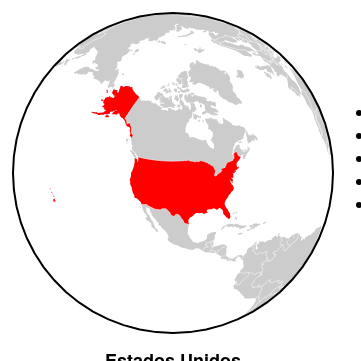
D3 v3 page, settled after 360 driven frames (6 s of simulated time); the page loaded 2 data file(s).



var width = 360, height = 360;

var projection = d3.geo.orthographic()
    .translate([width / 2, height / 2])
    .scale(width / 2 - 20)
    .clipAngle(90)
    .precision(0.6);

var canvas = d3.select("body").append("canvas")
    .attr("width", width)
    .attr("height", height);

var c = canvas.node().getContext("2d");

var path = d3.geo.path()
    .projection(projection)
    .context(c);

var title = d3.select("h1");

queue()
    .defer(d3.json, "world-110m.json")
    .defer(d3.tsv, "world-country-names.tsv")
    .await(ready);

var globe,land,countries,border,i,n;
function transition(country) 
{
	title.text(country.name);
    d3.transition()
        .duration(1250)
        .tween("rotate", function() {
          var p = d3.geo.centroid(country),
              r = d3.interpolate(projection.rotate(), [-p[0], -p[1]]);
          return function(t) {
            projection.rotate(r(t));
            c.clearRect(0, 0, width, height);
            c.fillStyle = "#ccc", c.beginPath(), path(land), c.fill();
            c.fillStyle = "#f00", c.beginPath(), path(country), c.fill();
            c.strokeStyle = "#fff", c.lineWidth = .5, c.beginPath(), path(borders), c.stroke();
            c.strokeStyle = "#000", c.lineWidth = 2, c.beginPath(), path(globe), c.stroke();
          };
        })
      .transition();
  }
function search(countries,name)
{
  for (var i = 0,m=countries.length; i < m; i++) 
   if (countries[i].name==name) return countries[i];
    return undefined;
}
function ready(error, world, names) 
{
  if (error) throw error;

   globe = {type: "Sphere"};
      land = topojson.feature(world, world.objects.land);
      countries = topojson.feature(world, world.objects.countries).features;
      borders = topojson.mesh(world, world.objects.countries, function(a, b) { return a !== b; });
      i = -1;
      n = countries.length;

  countries = countries.filter(function(d) {
    return names.some(function(n) {
      if (d.id == n.id) return d.name = n.name;
    });
  }).sort(function(a, b) {
    return a.name.localeCompare(b.name);
  });
	transition(search(countries,"Estados Unidos"));
}

d3.select(self.frameElement).style("height", height + "px");



### data: world-110m.json
{
 "type": "Topology",
 "objects": {
  "countries": {
   "type": "GeometryCollection",
   "bbox": [
    -180.0,
    -90.0,
    180.0,
    83.65
   ],
   "geometries": [
    "{... 3 keys}",
    "{... 3 keys}",
    "{... 3 keys}",
    "{... 3 keys}",
    "{... 3 keys}",
    "{... 3 keys}",
    "{... 3 keys}",
    "{... 3 keys}",
    "... 169 more items"
   ]
  },
  "land": {
   "type": "MultiPolygon",
   "arcs": [
    "[... 4 items]",
    "[... 1 items]",
    "[... 2 items]",
    "[... 1 items]",
    "[... 1 items]",
    "[... 1 items]",
    "[... 1 items]",
    "[... 1 items]",
    "... 116 more items"
   ]
  }
 },
 "arcs": [
  [
   [
    67002,
    72360
   ],
   [
    284,
    -219
   ],
   [
    209,
    77
   ],
   [
    58,
    261
   ],
   [
    219,
    87
   ],
   [
    157,
    175
   ],
   [
    55,
    460
   ],
   [
    234,
    112
   ],
   "... 3 more items"
  ],
  [
   [
    68477,
    73346
   ],
   [
    154,
    -4
   ],
   [
    210,
    -122
   ]
  ],
  [
   [
    68841,
    73220
   ],
   [
    85,
    -70
   ],
   [
    201,
    185
   ],
   [
    93,
    -111
   ],
   [
    90,
    264
   ],
   [
    166,
    -12
   ],
   [
    43,
    84
   ],
   [
    29,
    233
   ],
   "... 11 more items"
  ],
  [
   [
    70827,
    73379
   ],
   [
    50,
    -165
   ]
  ],
  [
   [
    70877,
    73214
   ],
   [
    -162,
    -65
   ],
   [
    -141,
    -106
   ],
   [
    -319,
    -67
   ],
   [
    -298,
    -121
   ],
   [
    -163,
    -251
   ],
   [
    66,
    -244
   ],
   [
    32,
    -287
   ],
   "... 21 more items"
  ],
  [
   [
    66909,
    69007
   ],
   [
    252,
    523
   ],
   [
    -23,
    370
   ],
   [
    -210,
    97
   ],
   [
    -22,
    366
   ],
   [
    -91,
    460
   ],
   [
    119,
    315
   ],
   [
    -121,
    85
   ],
   "... 2 more items"
  ],
  [
   [
    56642,
    45537
   ],
   [
    29,
    -179
   ],
   [
    -32,
    -279
   ],
   [
    49,
    -270
   ],
   [
    -41,
    -216
   ],
   [
    24,
    -199
   ],
   [
    -579,
    7
   ],
   [
    -13,
    -1832
   ],
   "... 2 more items"
  ],
  [
   [
    56448,
    41738
   ],
   [
    -510,
    -235
   ],
   [
    -673,
    82
   ],
   [
    -192,
    276
   ],
   [
    -1126,
    -25
   ],
   [
    -42,
    -40
   ],
   [
    -166,
    260
   ],
   [
    -180,
    17
   ],
   "... 2 more items"
  ],
  "... 591 more items"
 ],
 "transform": {
  "scale": [
   0.0036,
   0.001736
  ],
  "translate": [
   -180,
   -90
  ]
 }
}

### data: world-country-names.tsv
id	name
-1	Northern Cyprus
-2	Kosovo
-3	Somaliland
4	Afghanistan
8	Albania
10	Antarctica
12	Algeria
16	American Samoa
20	Andorra
24	Angola
28	Antigua and Barbuda
31	Azerbaijan
32	Argentina
36	Australia
40	Austria
44	Bahamas
48	Bahrain
50	Bangladesh
51	Armenia
52	Barbados
56	Belgium
60	Bermuda
64	Bhutan
68	Bolivia, Plurinational State of
70	Bosnia and Herzegovina
72	Botswana
74	Bouvet Island
76	Brazil
84	Belize
86	British Indian Ocean Territory
90	Solomon Islands
92	Virgin Islands, British
96	Brunei Darussalam
100	Bulgaria
104	Myanmar
108	Burundi
112	Belarus
116	Cambodia
120	Cameroon
124	Canada
132	Cape Verde
136	Cayman Islands
140	Central African Republic
144	Sri Lanka
148	Chad
152	Chile
156	China
158	Taiwan, Province of China
162	Christmas Island
166	Cocos (Keeling) Islands
170	Colombia
174	Comoros
175	Mayotte
178	Congo
180	Congo, the Democratic Republic of the
184	Cook Islands
188	Costa Rica
191	Croatia
192	Cuba
196	Cyprus
... 192 more rows